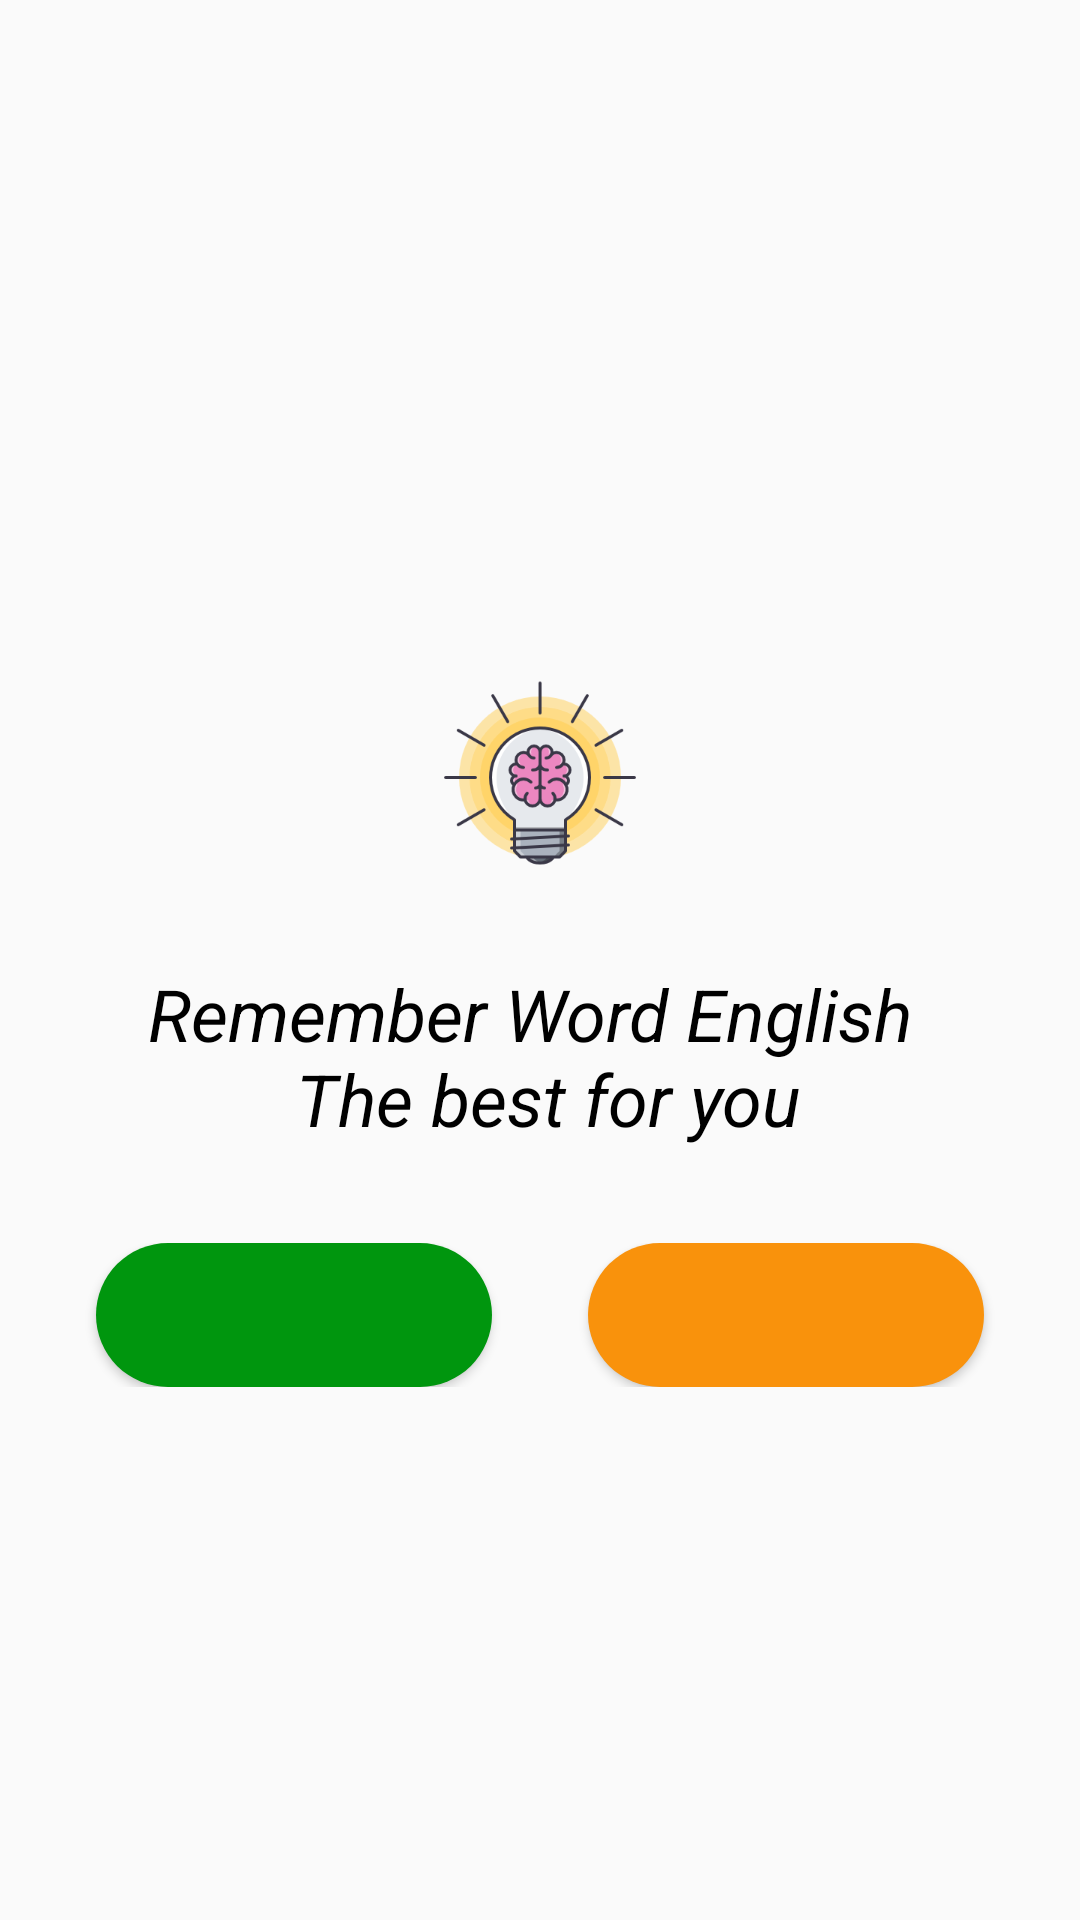

Layout XML and referenced resources for this Android screen:
<!-- AndroidManifest.xml: application theme Theme.AppCompat.Light.NoActionBar -->
<!-- res/layout/activity_home.xml -->
<?xml version="1.0" encoding="utf-8"?>
<LinearLayout xmlns:android="http://schemas.android.com/apk/res/android"
    android:layout_width="match_parent"
    android:layout_height="match_parent"
    android:gravity="center">

    <RelativeLayout
        android:layout_width="match_parent"
        android:layout_height="wrap_content">

        <ImageView
            android:id="@+id/image_app"
            android:layout_width="wrap_content"
            android:layout_height="wrap_content"
            android:layout_centerHorizontal="true"
            android:layout_marginTop="32dp"
            android:padding="16dp"
            android:src="@drawable/ic_app_launcher" />

        <TextView
            android:id="@+id/text_title"
            android:layout_width="wrap_content"
            android:layout_height="wrap_content"
            android:layout_below="@id/image_app"
            android:layout_centerHorizontal="true"
            android:layout_marginTop="16dp"
            android:text="@string/title_landing"
            android:textAlignment="center"
            android:textColor="#000"
            android:textSize="24sp"
            android:textStyle="italic" />

        <LinearLayout
            android:layout_width="match_parent"
            android:layout_height="wrap_content"
            android:layout_below="@id/text_title"
            android:layout_marginTop="32dp"
            android:orientation="horizontal"
            android:weightSum="2">

            <Button
                android:id="@+id/btn_start"
                android:textStyle="bold"
                android:textColor="#fff"
                android:background="@drawable/bg_button_continue"
                android:layout_width="0dp"
                android:layout_height="wrap_content"
                android:layout_marginLeft="32dp"
                android:layout_marginRight="16dp"
                android:layout_weight="1"
                android:textAllCaps="false"
                android:textSize="20sp" />

            <Button
                android:id="@+id/btn_exit"
                android:textStyle="bold"
                android:textColor="#d61818"
                android:background="@drawable/bg_button_exit"
                android:layout_width="0dp"
                android:layout_height="wrap_content"
                android:layout_marginLeft="16dp"
                android:layout_marginRight="32dp"
                android:layout_weight="1"
                android:textAllCaps="false"
                android:textSize="20sp" />
        </LinearLayout>
    </RelativeLayout>
</LinearLayout>
<!-- resources referenced by this layout -->
<resources>
  <!-- drawable bg_button_continue (drawable) -->
  <?xml version="1.0" encoding="utf-8"?>
  <shape xmlns:android="http://schemas.android.com/apk/res/android">
      <solid android:color="#00960E"/>
      <corners android:radius="360dp"/>
  </shape>
  <!-- drawable bg_button_exit (drawable) -->
  <?xml version="1.0" encoding="utf-8"?>
  <shape xmlns:android="http://schemas.android.com/apk/res/android">
      <solid android:color="#f9920c"/>
      <corners android:radius="360dp"/>
  </shape>
  <!-- drawable ic_app_launcher: png bitmap (drawable-hdpi, 11752 bytes) -->
  <string name="title_landing">Remember Word English \n The best for you</string>
</resources>
